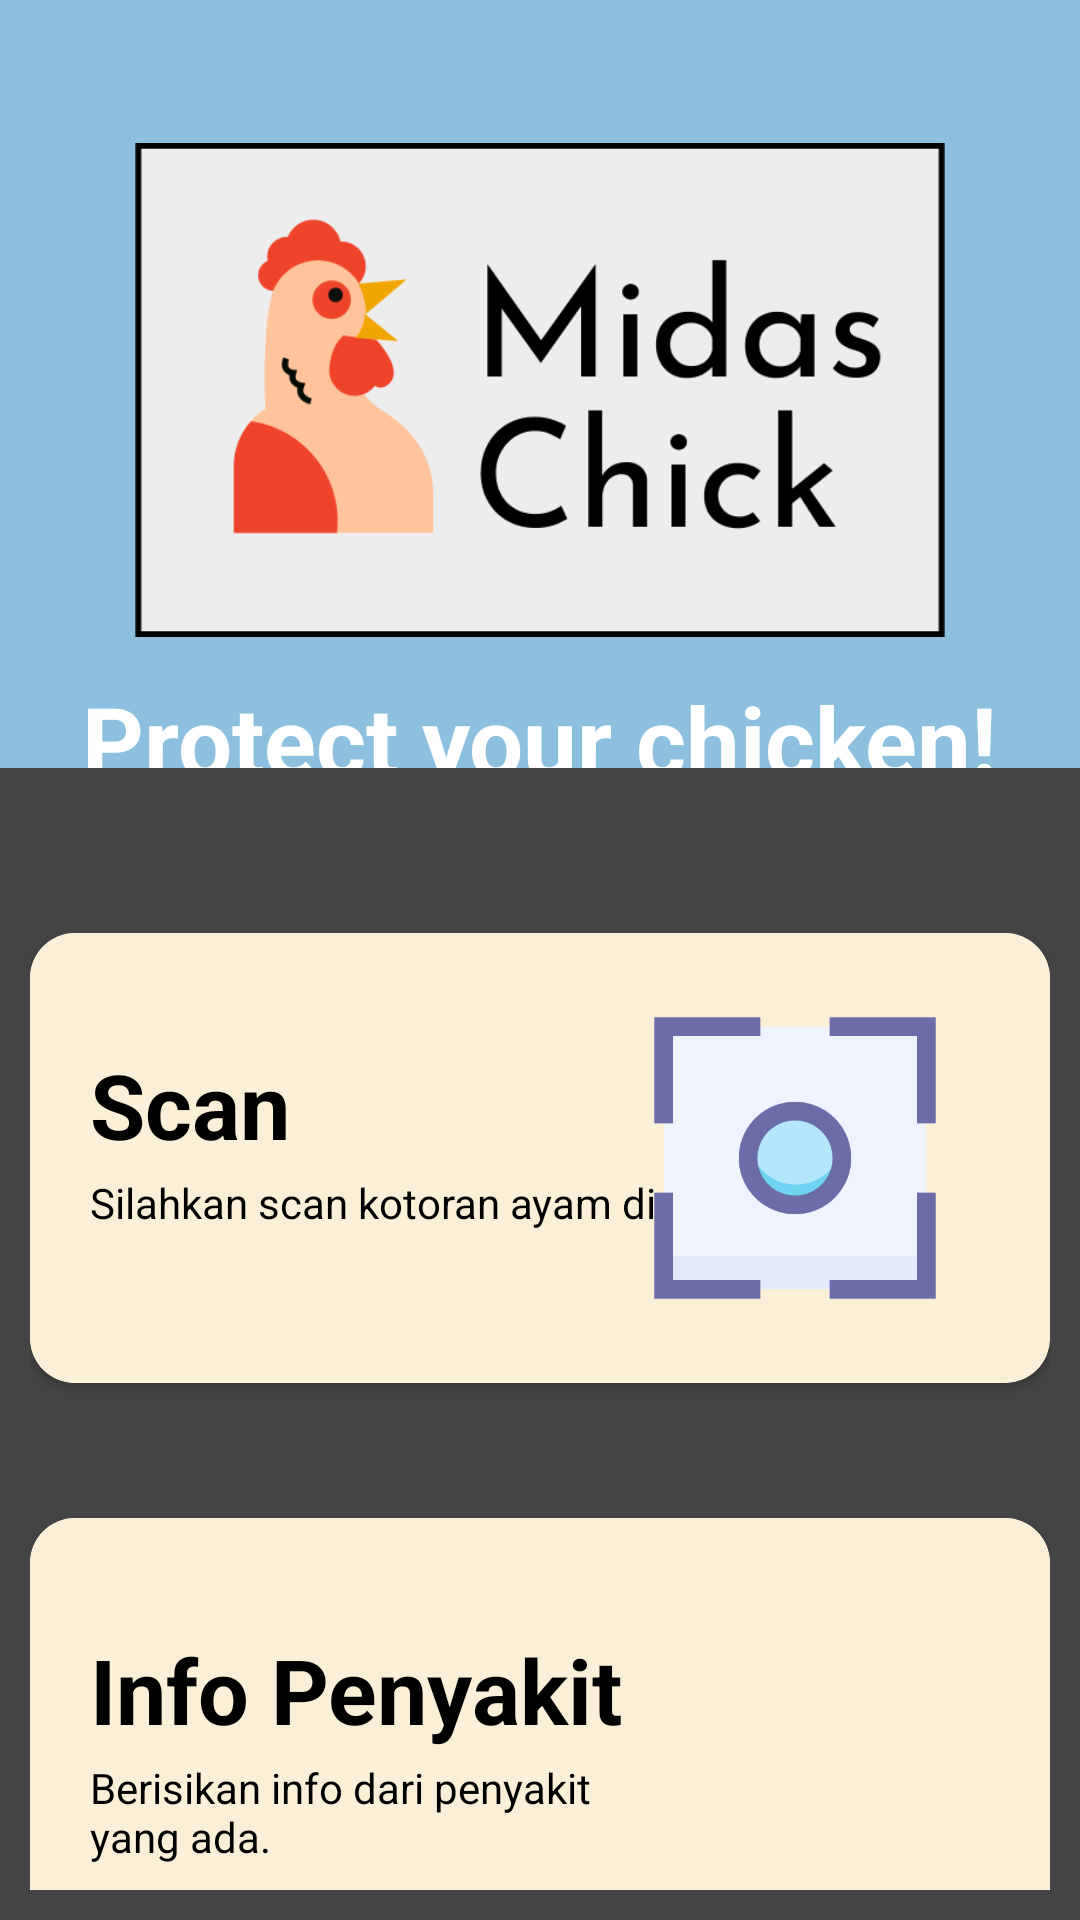

Produce the Android XML layout that renders to this screen, including the resource entries it uses.
<!-- AndroidManifest.xml: application theme Theme.MidasChick -->
<!-- res/layout/activity_main.xml -->
<?xml version="1.0" encoding="utf-8"?>
<LinearLayout xmlns:android="http://schemas.android.com/apk/res/android"
    xmlns:app="http://schemas.android.com/apk/res-auto"
    xmlns:tools="http://schemas.android.com/tools"
    android:layout_width="match_parent"
    android:layout_height="match_parent"
    android:background="@color/blue"
    android:orientation="vertical"
    android:weightSum="5"
    tools:context=".ui.main.MainActivity">


    <RelativeLayout
        android:layout_width="match_parent"
        android:layout_height="0dp"
        android:layout_weight="2">

        <ImageView
            android:id="@+id/vp_slider"
            android:layout_width="match_parent"
            android:layout_height="170dp"
            android:layout_marginStart="45dp"
            android:layout_marginTop="45dp"
            android:layout_marginEnd="45dp"
            android:src="@drawable/midas_chicklogo"
            app:layout_constraintEnd_toEndOf="parent"
            app:layout_constraintStart_toStartOf="parent"
            app:layout_constraintTop_toTopOf="parent" />

        <TextView
            android:layout_width="wrap_content"
            android:layout_height="wrap_content"
            android:layout_below="@+id/vp_slider"
            android:layout_centerHorizontal="true"
            android:layout_marginTop="10dp"
            android:text="Protect your chicken!"
            android:textColor="@color/white"
            android:textSize="32sp"
            android:textStyle="bold" />

    </RelativeLayout>

    <LinearLayout
        android:layout_width="match_parent"
        android:layout_height="0dp"
        android:layout_weight="3"
        android:background="@color/bg_background"
        android:orientation="vertical"
        android:padding="10dp">

        <androidx.cardview.widget.CardView
            android:id="@+id/btnScan"
            android:layout_width="match_parent"
            android:layout_height="150dp"
            android:layout_marginTop="45dp"
            app:cardCornerRadius="15dp">

            <RelativeLayout
                android:layout_width="match_parent"
                android:layout_height="match_parent"
                android:background="@color/bottom_nav_item"
                android:padding="10dp">

                <TextView
                    android:id="@+id/t1"
                    android:layout_width="wrap_content"
                    android:layout_height="wrap_content"
                    android:layout_marginStart="10dp"
                    android:layout_marginTop="27dp"
                    android:text="@string/scan"
                    android:textColor="@color/black"
                    android:textSize="30sp"
                    android:textStyle="bold" />

                <TextView
                    android:layout_width="wrap_content"
                    android:layout_height="wrap_content"
                    android:layout_below="@+id/t1"
                    android:layout_marginStart="10dp"
                    android:layout_marginTop="3dp"
                    android:text="@string/des_scan"
                    android:textColor="@color/black" />

                <ImageView
                    android:layout_width="150dp"
                    android:layout_height="100dp"
                    android:layout_alignParentEnd="true"
                    android:layout_marginTop="15dp"
                    android:maxHeight="100dp"
                    android:src="@drawable/scan_camera" />

            </RelativeLayout>

        </androidx.cardview.widget.CardView>

        <androidx.cardview.widget.CardView
            android:id="@+id/btnList"
            android:layout_width="match_parent"
            android:layout_height="150dp"
            android:layout_marginTop="45dp"
            app:cardCornerRadius="15dp">

            <RelativeLayout
                android:layout_width="match_parent"
                android:layout_height="match_parent"
                android:background="@color/bottom_nav_item"
                android:padding="10dp">

                <TextView
                    android:id="@+id/t1_1"
                    android:layout_width="wrap_content"
                    android:layout_height="wrap_content"
                    android:layout_marginStart="10dp"
                    android:layout_marginTop="27dp"
                    android:text="@string/info_penyakit"
                    android:textColor="@color/black"
                    android:textSize="30sp"
                    android:textStyle="bold" />

                <TextView
                    android:layout_width="wrap_content"
                    android:layout_height="wrap_content"
                    android:layout_below="@+id/t1_1"
                    android:layout_marginStart="10dp"
                    android:layout_marginTop="3dp"
                    android:text="@string/des_info"
                    android:textColor="@color/black" />

                <ImageView
                    android:layout_width="150dp"
                    android:layout_height="100dp"
                    android:layout_alignParentEnd="true"
                    android:layout_marginTop="15dp"
                    android:maxHeight="100dp"
                    android:src="@drawable/info_pnykt" />

            </RelativeLayout>

        </androidx.cardview.widget.CardView>


    </LinearLayout>

</LinearLayout>
<!-- resources referenced by this layout -->
<resources>
  <color name="bg_background">#444444</color>
  <color name="black">#FF000000</color>
  <color name="blue">#8CC0DE</color>
  <color name="bottom_nav_item">#FAF0D7</color>
  <color name="white">#FFFFFFFF</color>
  <!-- drawable midas_chicklogo: png bitmap (drawable-mdpi, 19984 bytes) -->
  <!-- drawable scan_camera: png bitmap (drawable-mdpi, 11190 bytes) -->
  <string name="des_info">Berisikan info dari penyakit \nyang ada.</string>
  <string name="des_scan">Silahkan scan kotoran ayam disini!</string>
  <string name="info_penyakit">Info Penyakit</string>
  <string name="scan">Scan</string>
  <style name="Theme.MidasChick" parent="Theme.MaterialComponents.DayNight.NoActionBar">
          
          <item name="colorPrimary">@color/purple_500</item>
          <item name="colorPrimaryVariant">@color/purple_700</item>
          <item name="colorOnPrimary">@color/white</item>
          
          <item name="colorSecondary">@color/teal_200</item>
          <item name="colorSecondaryVariant">@color/teal_700</item>
          <item name="colorOnSecondary">@color/navi</item>
          
          <item name="android:statusBarColor" tools:targetApi="l">@color/bottom_nav_selected_item</item>
          
      </style>
  <color name="purple_500">#FF6200EE</color>
  <color name="purple_700">#FF3700B3</color>
  <color name="teal_200">#FF03DAC5</color>
  <color name="teal_700">#FF018786</color>
  <color name="navi">#2D3D4F</color>
  <color name="bottom_nav_selected_item">#F06292</color>
</resources>
